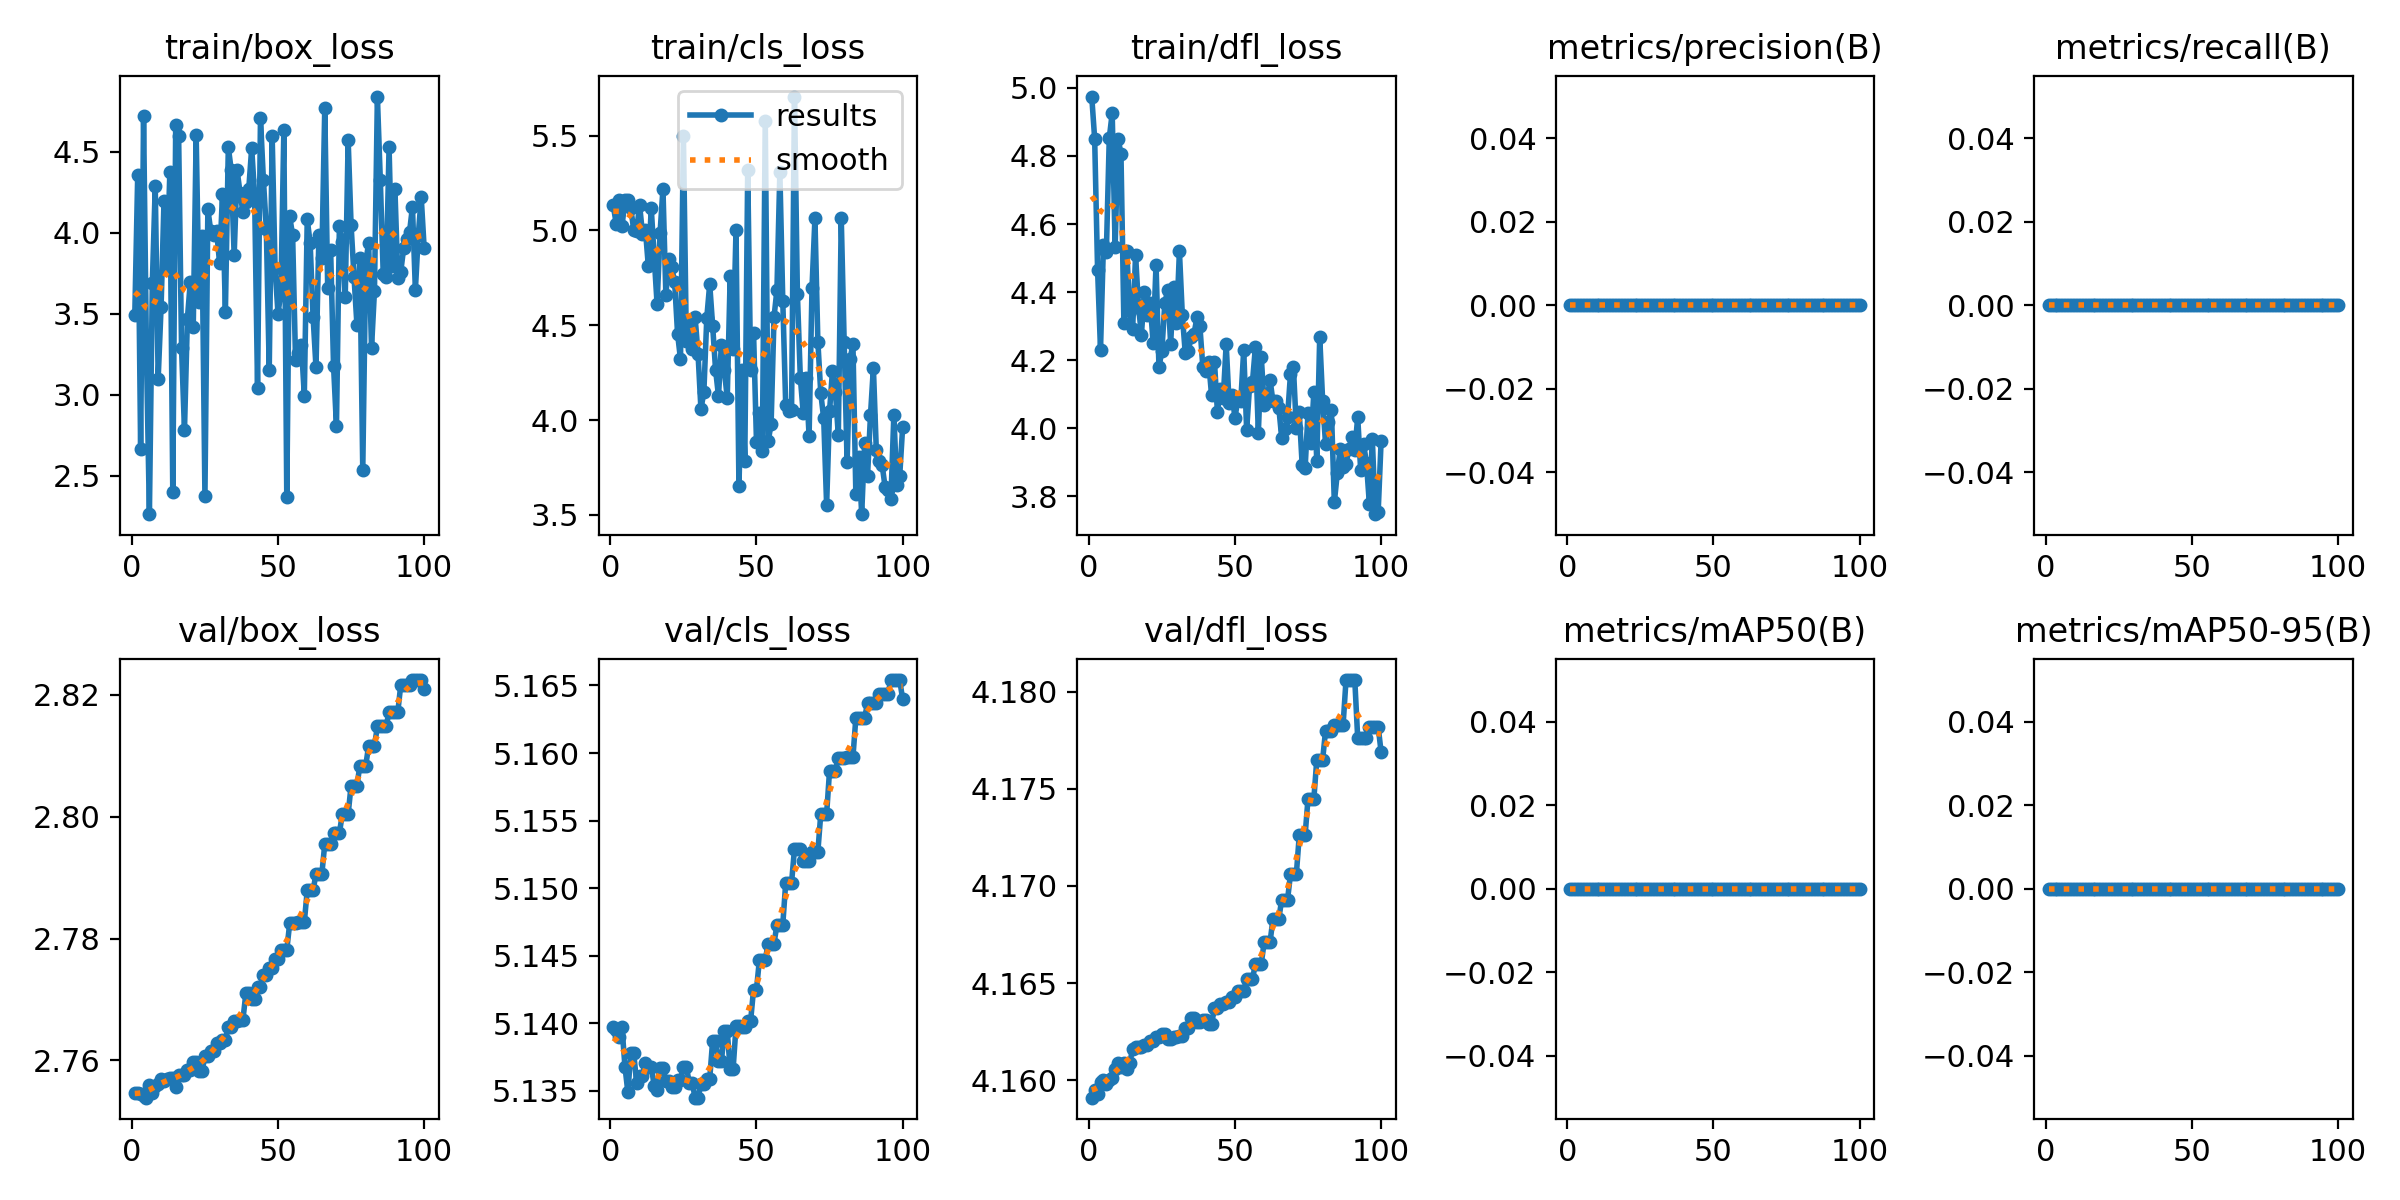

The data file committed next to this chart (first rows):
epoch, train/box_loss, train/cls_loss, train/dfl_loss, metrics/precision(B), metrics/recall(B), metrics/mAP50(B), metrics/mAP50-95(B), val/box_loss, val/cls_loss, val/dfl_loss, lr/pg0, lr/pg1, lr/pg2
1, 3.49, 5.132, 4.974, 0, 0, 0, 0, 2.755, 5.14, 4.159, 0, 0, 0
2, 4.355, 5.036, 4.851, 0, 0, 0, 0, 2.755, 5.139, 4.16, 5.2079e-06, 5.2079e-06, 5.2079e-06
3, 2.664, 5.16, 4.466, 0, 0, 0, 0, 2.755, 5.139, 4.159, 1.0312e-05, 1.0312e-05, 1.0312e-05
4, 4.721, 5.022, 4.231, 0, 0, 0, 0, 2.754, 5.14, 4.16, 1.5311e-05, 1.5311e-05, 1.5311e-05
5, 3.247, 5.162, 4.538, 0, 0, 0, 0, 2.754, 5.137, 4.16, 2.0207e-05, 2.0207e-05, 2.0207e-05
6, 2.262, 5.158, 4.518, 0, 0, 0, 0, 2.756, 5.135, 4.16, 2.4998e-05, 2.4998e-05, 2.4998e-05
7, 3.686, 5.117, 4.852, 0, 0, 0, 0, 2.755, 5.138, 4.16, 2.9685e-05, 2.9685e-05, 2.9685e-05
8, 4.287, 5.003, 4.926, 0, 0, 0, 0, 2.756, 5.138, 4.16, 3.4268e-05, 3.4268e-05, 3.4268e-05
9, 3.098, 4.998, 4.531, 0, 0, 0, 0, 2.756, 5.136, 4.161, 3.8747e-05, 3.8747e-05, 3.8747e-05
10, 3.542, 5.135, 4.851, 0, 0, 0, 0, 2.757, 5.136, 4.161, 4.3122e-05, 4.3122e-05, 4.3122e-05
11, 4.198, 4.983, 4.807, 0, 0, 0, 0, 2.757, 5.136, 4.161, 4.7393e-05, 4.7393e-05, 4.7393e-05
12, 3.775, 5.004, 4.309, 0, 0, 0, 0, 2.757, 5.137, 4.161, 5.1559e-05, 5.1559e-05, 5.1559e-05
13, 4.376, 4.812, 4.521, 0, 0, 0, 0, 2.757, 5.137, 4.161, 5.5621e-05, 5.5621e-05, 5.5621e-05
14, 2.396, 5.117, 4.344, 0, 0, 0, 0, 2.757, 5.137, 4.161, 5.9579e-05, 5.9579e-05, 5.9579e-05
15, 4.666, 4.861, 4.293, 0, 0, 0, 0, 2.756, 5.135, 4.162, 6.3433e-05, 6.3433e-05, 6.3433e-05
16, 4.597, 4.61, 4.509, 0, 0, 0, 0, 2.758, 5.135, 4.162, 6.7183e-05, 6.7183e-05, 6.7183e-05
17, 3.288, 4.985, 4.358, 0, 0, 0, 0, 2.758, 5.137, 4.162, 7.0829e-05, 7.0829e-05, 7.0829e-05
18, 2.781, 5.22, 4.276, 0, 0, 0, 0, 2.758, 5.137, 4.162, 7.4371e-05, 7.4371e-05, 7.4371e-05
19, 3.47, 4.66, 4.4, 0, 0, 0, 0, 2.758, 5.136, 4.162, 7.7808e-05, 7.7808e-05, 7.7808e-05
20, 3.697, 4.85, 4.333, 0, 0, 0, 0, 2.758, 5.136, 4.162, 8.1141e-05, 8.1141e-05, 8.1141e-05
21, 3.417, 4.807, 4.367, 0, 0, 0, 0, 2.76, 5.135, 4.162, 8.437e-05, 8.437e-05, 8.437e-05
22, 4.6, 4.727, 4.252, 0, 0, 0, 0, 2.76, 5.135, 4.162, 8.7495e-05, 8.7495e-05, 8.7495e-05
23, 3.573, 4.456, 4.481, 0, 0, 0, 0, 2.758, 5.136, 4.162, 9.0516e-05, 9.0516e-05, 9.0516e-05
24, 3.979, 4.321, 4.179, 0, 0, 0, 0, 2.758, 5.136, 4.162, 9.3433e-05, 9.3433e-05, 9.3433e-05
25, 2.374, 5.496, 4.228, 0, 0, 0, 0, 2.761, 5.137, 4.162, 9.6245e-05, 9.6245e-05, 9.6245e-05
26, 4.144, 4.418, 4.368, 0, 0, 0, 0, 2.761, 5.137, 4.162, 9.8954e-05, 9.8954e-05, 9.8954e-05
27, 4.009, 4.511, 4.406, 0, 0, 0, 0, 2.761, 5.136, 4.162, 0.0001016, 0.0001016, 0.0001016
28, 3.985, 4.374, 4.248, 0, 0, 0, 0, 2.761, 5.136, 4.162, 0.0001041, 0.0001041, 0.0001041
29, 4.009, 4.543, 4.415, 0, 0, 0, 0, 2.763, 5.135, 4.162, 0.0001064, 0.0001064, 0.0001064
30, 3.815, 4.351, 4.308, 0, 0, 0, 0, 2.763, 5.135, 4.162, 0.0001088, 0.0001088, 0.0001088
31, 4.236, 4.057, 4.52, 0, 0, 0, 0, 2.763, 5.136, 4.162, 0.0001109, 0.0001109, 0.0001109
32, 3.513, 4.149, 4.332, 0, 0, 0, 0, 2.763, 5.136, 4.162, 0.000113, 0.000113, 0.000113
33, 4.528, 4.54, 4.221, 0, 0, 0, 0, 2.765, 5.136, 4.163, 0.000115, 0.000115, 0.000115
34, 4.385, 4.718, 4.227, 0, 0, 0, 0, 2.765, 5.136, 4.163, 0.0001169, 0.0001169, 0.0001169
35, 3.859, 4.497, 4.267, 0, 0, 0, 0, 2.766, 5.139, 4.163, 0.0001186, 0.0001186, 0.0001186
36, 4.387, 4.266, 4.278, 0, 0, 0, 0, 2.766, 5.139, 4.163, 0.0001203, 0.0001203, 0.0001203
37, 4.247, 4.127, 4.326, 0, 0, 0, 0, 2.767, 5.137, 4.163, 0.0001219, 0.0001219, 0.0001219
38, 4.128, 4.397, 4.301, 0, 0, 0, 0, 2.767, 5.137, 4.163, 0.0001233, 0.0001233, 0.0001233
39, 4.188, 4.263, 4.181, 0, 0, 0, 0, 2.771, 5.139, 4.163, 0.0001247, 0.0001247, 0.0001247
40, 4.272, 4.117, 4.169, 0, 0, 0, 0, 2.771, 5.139, 4.163, 0.0001259, 0.0001259, 0.0001259
41, 4.523, 4.759, 4.195, 0, 0, 0, 0, 2.77, 5.137, 4.163, 0.0001271, 0.0001271, 0.0001271
42, 4.228, 4.375, 4.097, 0, 0, 0, 0, 2.77, 5.137, 4.163, 0.0001281, 0.0001281, 0.0001281
43, 3.041, 5.004, 4.194, 0, 0, 0, 0, 2.772, 5.14, 4.164, 0.0001291, 0.0001291, 0.0001291
44, 4.706, 3.65, 4.048, 0, 0, 0, 0, 2.772, 5.14, 4.164, 0.0001299, 0.0001299, 0.0001299
45, 4.327, 4.262, 4.115, 0, 0, 0, 0, 2.774, 5.14, 4.164, 0.0001306, 0.0001306, 0.0001306
46, 4.025, 3.785, 4.09, 0, 0, 0, 0, 2.774, 5.14, 4.164, 0.0001312, 0.0001312, 0.0001312
47, 3.153, 5.319, 4.248, 0, 0, 0, 0, 2.775, 5.14, 4.164, 0.0001318, 0.0001318, 0.0001318
48, 4.598, 4.266, 4.073, 0, 0, 0, 0, 2.775, 5.14, 4.164, 0.0001322, 0.0001322, 0.0001322
49, 3.78, 4.46, 4.098, 0, 0, 0, 0, 2.777, 5.143, 4.164, 0.0001325, 0.0001325, 0.0001325
50, 3.499, 3.885, 4.031, 0, 0, 0, 0, 2.777, 5.143, 4.164, 0.0001327, 0.0001327, 0.0001327
51, 3.635, 4.035, 4.085, 0, 0, 0, 0, 2.778, 5.145, 4.165, 0.0001328, 0.0001328, 0.0001328
52, 4.633, 3.837, 4.08, 0, 0, 0, 0, 2.778, 5.145, 4.165, 0.0001328, 0.0001328, 0.0001328
53, 2.367, 5.58, 4.231, 0, 0, 0, 0, 2.778, 5.145, 4.165, 0.0001327, 0.0001327, 0.0001327
54, 4.1, 3.889, 3.995, 0, 0, 0, 0, 2.783, 5.146, 4.165, 0.0001325, 0.0001325, 0.0001325
55, 3.984, 3.978, 4.124, 0, 0, 0, 0, 2.783, 5.146, 4.165, 0.0001322, 0.0001322, 0.0001322
56, 3.212, 4.543, 4.137, 0, 0, 0, 0, 2.783, 5.146, 4.165, 0.0001318, 0.0001318, 0.0001318
57, 3.256, 4.687, 4.239, 0, 0, 0, 0, 2.783, 5.147, 4.166, 0.0001313, 0.0001313, 0.0001313
58, 3.308, 5.307, 3.986, 0, 0, 0, 0, 2.783, 5.147, 4.166, 0.0001306, 0.0001306, 0.0001306
59, 2.994, 4.629, 4.211, 0, 0, 0, 0, 2.783, 5.147, 4.166, 0.0001299, 0.0001299, 0.0001299
60, 4.083, 4.08, 4.068, 0, 0, 0, 0, 2.788, 5.15, 4.167, 0.0001291, 0.0001291, 0.0001291
... 40 more rows
